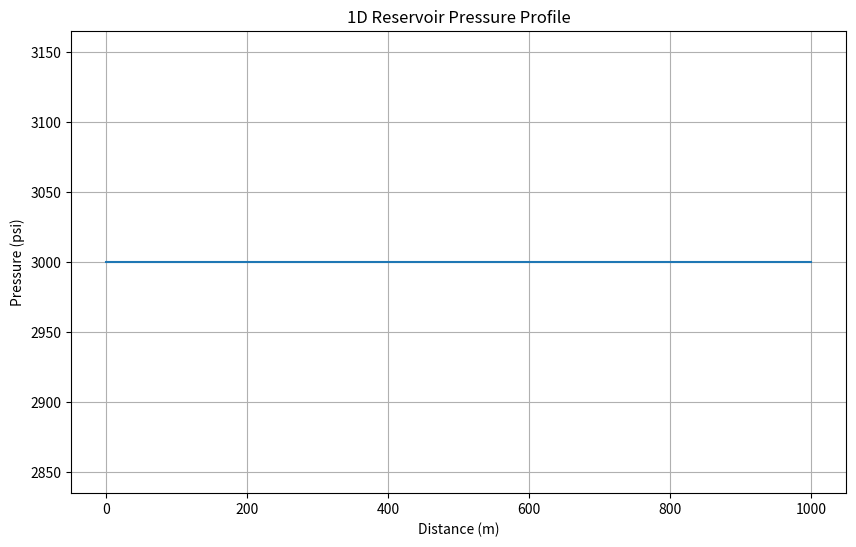

Write the Python code that produced this figure.
# -*- coding: utf-8 -*-
"""
Created on Thu Jun 20 08:22:57 2024

@author: AHernandez
"""

import numpy as np
import matplotlib.pyplot as plt

# Reservoir and simulation parameters
L = 1000.0  # Reservoir length (m)
nx = 100    # Number of grid blocks
dx = L / nx # Grid block size

poro = 0.2        # Porosity
k = 1000.0        # Permeability (mD)
mu = 1.0          # Fluid viscosity (cp)
phi = poro        # Effective porosity
cf = 1e-5         # Fluid compressibility (1/Pa)

# Initial conditions
p_initial = 3000.0  # Initial pressure everywhere (psi)

# Time parameters
dt = 1.0           # Time step (days)
t_final = 500    # Final time (days)
nt = int(t_final / dt)  # Number of time steps

# Create arrays for pressure
p = np.ones(nx) * p_initial

# Main simulation loop
for t in range(nt):
    p_old = np.copy(p)

    # Implicit scheme to solve for new pressures
    for i in range(1, nx-1):
        p[i] = p_old[i] + (dt / (phi * cf)) * (k / mu) * (p_old[i+1] - 2 * p_old[i] + p_old[i-1]) / (dx**2)

    # Boundary conditions (for simplicity, constant pressure at boundaries)
    p[0] = p_initial
    p[-1] = p_initial

# Plotting the pressure profile
x = np.linspace(0, L, nx)
plt.figure(figsize=(10,6))
plt.plot(x, p)
plt.title('1D Reservoir Pressure Profile')
plt.xlabel('Distance (m)')
plt.ylabel('Pressure (psi)')
plt.grid(True)
plt.show()
